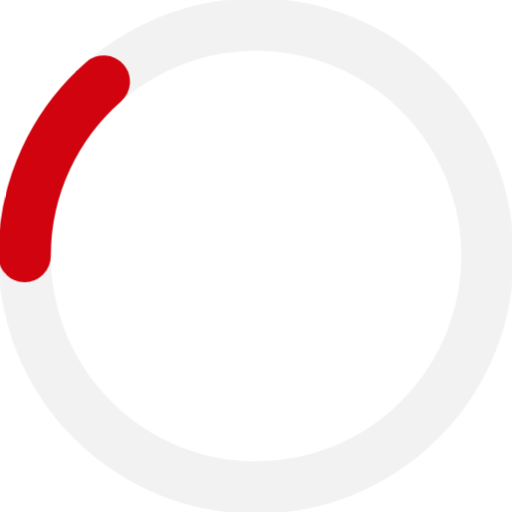
t = 0.00 s
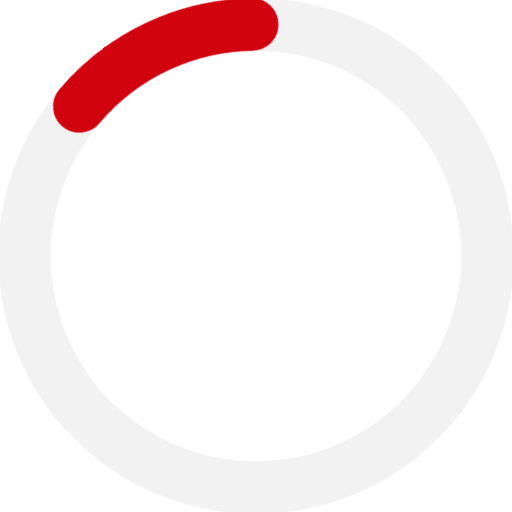
t = 0.20 s
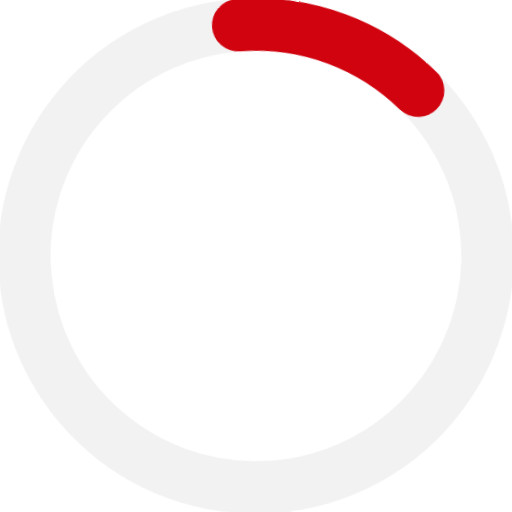
t = 0.40 s
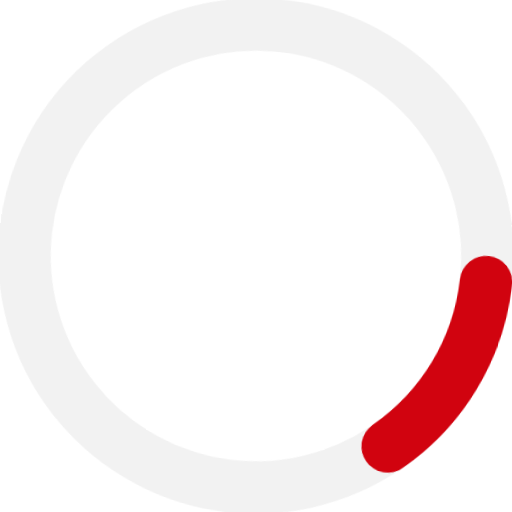
t = 0.60 s

The animated SVG that drew these frames (rendered in a browser with its animation timeline set to each time). Animation: 1 CSS @keyframes rule; one cycle of 0.80 s, repeats indefinitely.

<svg version="1.1" xmlns="http://www.w3.org/2000/svg" viewBox="0 0 39 39">
  <style type="text/css">
    @keyframes spinner__rotate {
      from {
        transform: rotate(0deg);
      }
      to {
        transform: rotate(360deg);
      }
    }

    .st0{
      fill: none;
      stroke: #F2F2F2;
      stroke-width: 4;
      stroke-miterlimit: 10;
    }

    .st1{
      fill: none;
      stroke: #D1030F;
      stroke-width: 4;
      stroke-linecap: round;
      stroke-miterlimit: 10;
    }

   .elements-animated {
      animation: spinner__rotate 0.8s cubic-bezier(0.48, 0.24, 0.6, 0.12) infinite;
      transform-origin: center;
    }
  </style>

  <g class="elements-animated">
    <g>
      <g>
        <circle class="st0" cx="19.5" cy="19.5" r="17.634"/>
      </g>
      <g>
        <path class="st1" d="M7.897,6.221C4.201,9.453,1.866,14.204,1.866,19.5"/>
      </g>
    </g>
  </g>
</svg>
